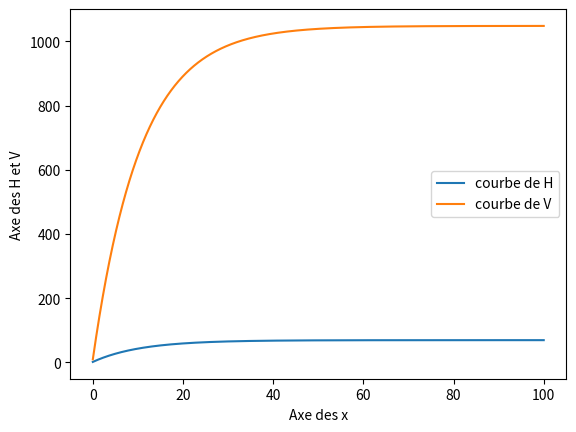

The matplotlib source for this figure:
# -*- coding: utf-8 -*-
"""
Created on Mon Oct 16 11:15:22 2023

@author: HOME
"""

# -*- coding: utf-8 -*-
"""
Created on Sun Oct 15 05:52:31 2023

@author: HOME

"""
import numpy as np
import math 
import matplotlib.pyplot as plt
z=np.arange(0,100,0.01)
D=np.array([5])
io=0.1
ho=1.5
nu=0.03
g=9.8
Ho=ho


for i in range(len(D)):
  beta=1-(2*ho/D[i])
  bo=D[i]*np.sqrt(1-beta**2)
  R=D[i]/4*(1-(beta*np.sqrt(1-beta**2)/math.acos(beta)))
  Cw=R**(1/6)/nu
  x=10+(12*ho/bo)/(3+(6*ho/bo))
  vo=Cw*np.sqrt(io*R)

  a=Cw-vo
  b=2*Cw-(x*vo)
  A=2*(a*Ho)-(ho*vo)/b
  B=Ho-A
  c=-1*g*io*b/(vo*g*ho-a**2)
  C=np.exp(c*z)
  H=A+(B*C)
  
  V=1/ho*a*(H-Ho)+vo
  #print(H)
  plt.plot(z,H,label='courbe de H')
  plt.plot(z,V,label='courbe de V')
  plt.xlabel('Axe des x')
  plt.ylabel('Axe des H et V')
  # Ajouter une légende
  plt.legend()
  plt.show()